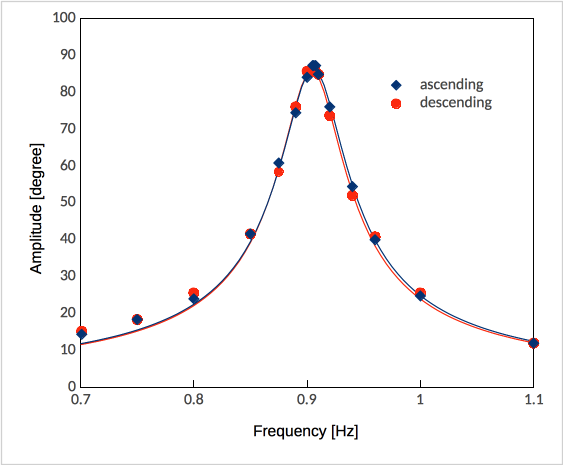

Source data for this figure (header and first rows):
0.701, 14.4, 0.701, 15.2
0.75, 18.4, 0.75, 18.4
0.8, 24, 0.8, 25.6
0.85, 41.6, 0.85, 41.6
0.875, 60.8, 0.875, 58.4
0.89, 74.4, 0.89, 76
0.9, 84, 0.9, 85.6
0.905, 87.2, 0.905, 85.6
0.906, 87.2, 0.906, 85.6
0.9075, 87.2, 0.9075, 85.6
0.91, 84.8, 0.91, 84.8
0.92, 76, 0.92, 73.6
0.94, 54.4, 0.94, 52
0.96, 40, 0.96, 40.8
1, 24.8, 1, 25.6
1.1, 12, 1.1, 12
